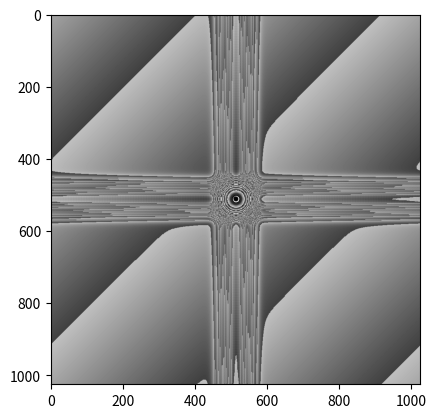
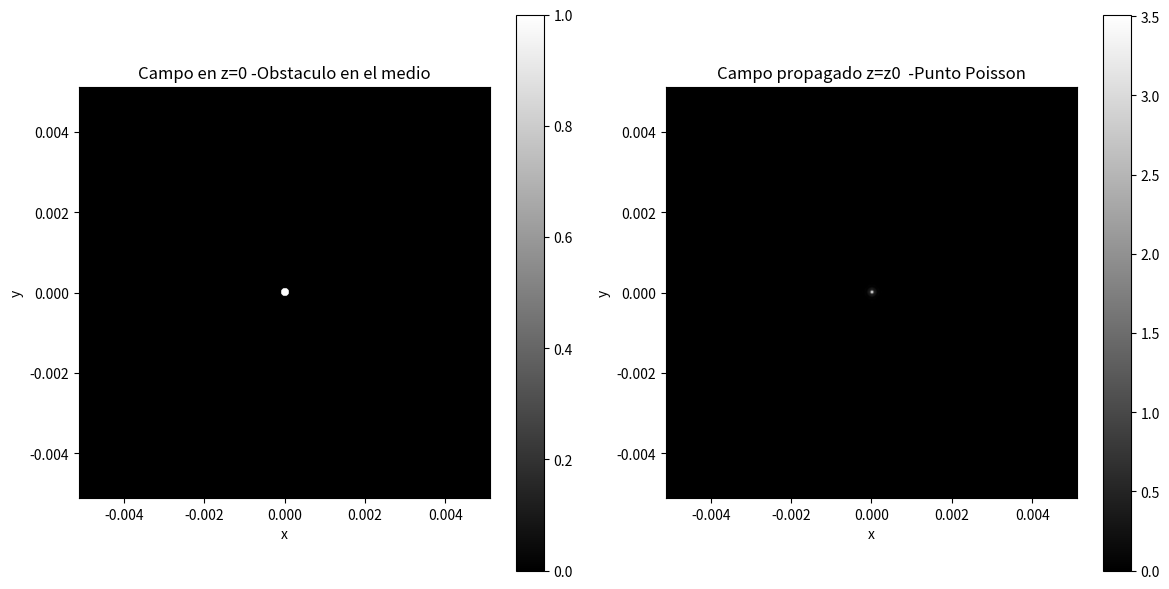

Source code (Python) for these figures, in order:
import numpy as np
import matplotlib.pyplot as plt
import sys

z=2E-2         #distancia entre planos
lamb=632E-9                            #longitud de onda que se propaga
N=1024     #  Muestras      NOTA: tomar muestras proporcionales a C, para que el pixel se tome bien en la matriz C=1/deltax
#C=100                      # espacio de las frecuencias va desde [0,C] cuando no está centrada
deltax=10E-6                    #unidades 10um
deltay=deltax
deltafx=1/(N*deltax)                 #tamaño del pixel 200[1/m]
deltafy=deltafx             
mid=N//2
R=0.1E-3               # 6 mm

if R < deltax*(N//2):
    print('delta*(N//2) =',deltax*N)
    print('Radio =', R)
else: 
    sys.exit()  # Sale del programa





def shift(arr):                                  #shift de la DFT
        N = len(arr)
        mid = N // 2   #división que toma el valor por debajo // 
        if N % 2 == 0:   #   residuo %
            return np.concatenate((arr[mid:], arr[:mid]))    # toma el indice n=mid y toma valores [mid,....N), [0,...mid) para N entero
        else:
            return np.concatenate((arr[mid+1:], arr[:mid+1]))
def shift2D(A):                                  #shift para centrar freq en matrices
    def shift(arr):                                  #shift de la DFT
        N = len(arr)
        mid = N // 2   #división que toma el valor por debajo // 
        if N % 2 == 0:   #   residuo %
            return np.concatenate((arr[mid:], arr[:mid]))    # toma el indice n=mid y toma valores [mid,....N), [0,...mid) para N entero
        else:
            return np.concatenate((arr[mid+1:], arr[:mid+1]))    
    N=len(A)
    S=[]
    for p in range(0,N):
        S.append(shift(A[p]))
    SS=shift(S)         
    return SS
def linspace(N,d):     #   N= numero de muestras,     d= tamaño de intervalo para x,  d=deltax*N, para f, d=1/deltax  -crear espacio
    x1=[] 
    if N%2==0: 
        for i in range(0,N//2):
            x1.append(i*d/N)
        for j in range(-N//2,0,1):
            x1.append(j*d/N)
    else:
        for i in range(0,N//2+1):
            x1.append(i*d/N)
        for j in range(-N//2+1,0,1):
            x1.append(j*d/N)
    x2=shift(x1)
    return x2



def U0(x, y):               #funcion a propagar
    return np.where(((x)**2+(y)**2 < R**2) , 1, 0)  
  
def U01(x, y):              #FUNCIÓN RECT
    return np.where(((np.abs(x)<R) & (np.abs(y)<R)), 1, 0)   

def circ(X,Y):          # función para filtrar 
    distancia = np.sqrt((X)**2 + (Y)**2)
    circulo = np.where(distancia <= 1, 1, 0)
    return circulo

def H(fx,fy):                      #función transferencia del espacio libre
      return np.where(1-((lamb)**2)*(fx**2+fy**2)>0,(np.exp((1j*2*np.pi*z/lamb)*np.sqrt(1-((lamb)**2)*(fx**2+fy**2)))),0)   #*circ(lamb*fx,lamb*fy)


x=np.arange(-N//2,N//2+1)
y=np.arange(-N//2,N//2+1)
x,y=x*deltax,y*deltax
X,Y=np.meshgrid(x,y)

fx=np.arange(-N//2,N//2+1)
fy=np.arange(-N//2,N//2+1)        #LINSPACE EN ESPACIO DE FRECUENCIAS
fx,fy=fx*deltafx,fy*deltafx
Fx,Fy=np.meshgrid(fx,fy)



Z0=U0(X,Y)                                    #tener en cuenta ifft recibe matrices de espacio descentrada
H0=H(Fx,Fy)                                 #TENER EN CUENTA QUE LA fft recibe matrices con frecuencia descentrada
A0=np.fft.fftshift(np.fft.fft2(Z0))                   
#para realizar el producto de A0*H0 "filtro" se debe centrar A0 para que las frecuencias coincidan con H0
# luego se vuelve a descentrar las frecuencias para ingresarlas a la ifft2D 
U=(np.fft.ifft2((np.fft.fftshift(A0*H0))))        #U se devuelve centrada

plt.imshow(np.angle(U),cmap='gray')
plt.show()

#plt.imshow(np.log(np.abs(A0)**2+1),cmap='gray')
#plt.show()

plt.figure(figsize=(12, 6))
plt.subplot(1, 2, 1)
plt.imshow(Z0**2, extent=(min(x), max(x), min(y), max(y)), origin='upper', cmap='gray')
plt.colorbar()
plt.title('Campo en z=0 -Obstaculo en el medio')
plt.xlabel('x')
plt.ylabel('y')

plt.subplot(1, 2, 2)
plt.imshow((np.abs(U)**2),extent=(min(x), max(x), min(y), max(y)), origin='upper', cmap='gray') #extent=(min(fx), max(fx), min(fx), max(fx))
plt.colorbar()
plt.title('Campo propagado z=z0  -Punto Poisson')
plt.xlabel('x')
plt.ylabel('y')

plt.tight_layout()
plt.show()